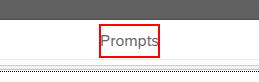
Task: Capybara Com05 Dispatcher
Workflow: SAP_BO_DownloadCreditCollectionGovernanceReport

Step 1 [try]: Activate SAP BO on '*Prompts*'
